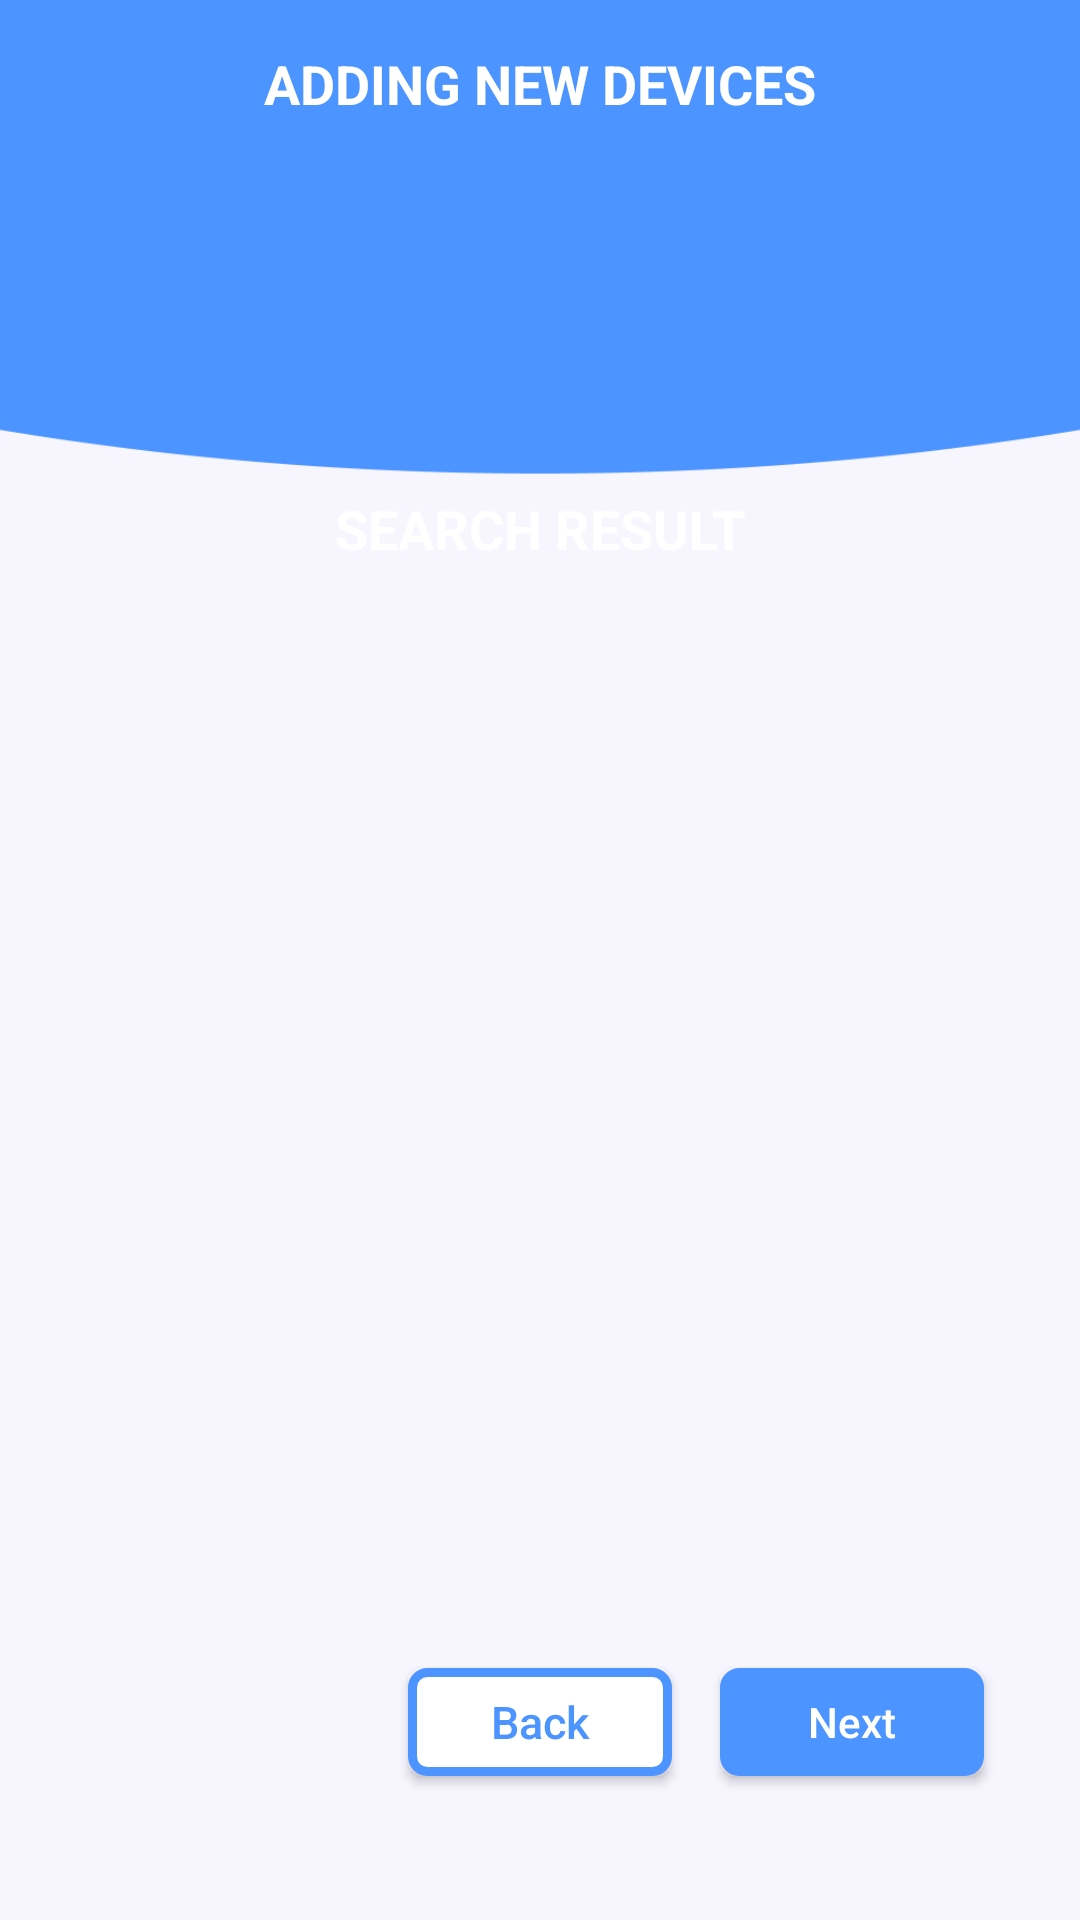

Reconstruct the res/layout file that produces this screen, plus the resources it refers to.
<!-- AndroidManifest.xml: application theme AppTheme.NoActionBar -->
<!-- res/layout/fragment_device.xml -->
<?xml version="1.0" encoding="utf-8"?>
<androidx.constraintlayout.widget.ConstraintLayout xmlns:android="http://schemas.android.com/apk/res/android"
    xmlns:app="http://schemas.android.com/apk/res-auto"
    xmlns:tools="http://schemas.android.com/tools"
    android:layout_width="match_parent"
    android:layout_height="match_parent"
    android:background="@drawable/screen_bg_device"
    tools:context=".ui.device.DeviceFragment">
    <com.google.android.material.appbar.AppBarLayout
        android:id="@+id/appBarLayout"
        android:layout_width="match_parent"
        android:layout_height="wrap_content"
        android:background="@color/white"
        app:layout_constraintTop_toTopOf="parent">

        <androidx.appcompat.widget.Toolbar
            android:id="@+id/toolbar"
            android:layout_width="match_parent"
            android:layout_height="wrap_content"
            android:minHeight="?attr/actionBarSize"
            app:layout_constraintTop_toTopOf="parent"
            android:background="@color/blue_200"
            >

            <TextView
                android:layout_width="wrap_content"
                android:layout_height="wrap_content"
                android:layout_gravity="center"
                android:text="@string/add_device"
                android:textColor="@color/white"
                android:textSize="18sp"
                android:textStyle="bold" />
        </androidx.appcompat.widget.Toolbar>
    </com.google.android.material.appbar.AppBarLayout>

    <androidx.recyclerview.widget.RecyclerView
        android:id="@+id/rv_device_list"
        android:layout_width="0dp"
        android:layout_height="wrap_content"
        android:layout_marginStart="32dp"
        android:layout_marginEnd="32dp"
        app:layout_constraintBottom_toBottomOf="parent"
        app:layout_constraintEnd_toEndOf="parent"
        app:layout_constraintStart_toStartOf="parent"
        app:layout_constraintTop_toTopOf="parent"
        tools:itemCount="3"
        tools:listitem="@layout/item_device" />

    <TextView
        android:id="@+id/tv_search_result"
        android:layout_width="wrap_content"
        android:layout_height="wrap_content"
        android:layout_marginTop="32dp"
        android:text="SEARCH RESULT"
        android:textColor="@color/white"
        android:textSize="18sp"
        android:textStyle="bold"
        app:layout_constraintBottom_toTopOf="@+id/rv_device_list"
        app:layout_constraintEnd_toEndOf="parent"
        app:layout_constraintStart_toStartOf="parent"
        app:layout_constraintTop_toTopOf="parent" />

    <androidx.appcompat.widget.AppCompatButton
        android:id="@+id/btn_back"
        android:layout_width="wrap_content"
        android:layout_height="36dp"
        android:textSize="15sp"
        android:layout_marginEnd="16dp"
        android:background="@drawable/bg_litte_button_second"
        android:text="Back"
        android:textColor="@color/blue_200"
        android:textAllCaps="false"
        app:layout_constraintEnd_toStartOf="@+id/btn_next"
        app:layout_constraintTop_toTopOf="@+id/btn_next"/>

    <androidx.appcompat.widget.AppCompatButton
        android:id="@+id/btn_next"
        android:layout_width="wrap_content"
        android:layout_height="36dp"
        android:layout_marginEnd="32dp"
        android:layout_marginBottom="48dp"
        android:textColor="@color/white"
        android:text="Next"
        android:textAllCaps="false"
        android:background="@drawable/bg_litte_button"
        app:layout_constraintBottom_toBottomOf="parent"
        app:layout_constraintEnd_toEndOf="parent"
        tools:backgroundTint="@color/blue_200" />

</androidx.constraintlayout.widget.ConstraintLayout>
<!-- res/layout/item_device.xml (included above) -->
<?xml version="1.0" encoding="utf-8"?>
<androidx.cardview.widget.CardView
    xmlns:android="http://schemas.android.com/apk/res/android"
    xmlns:app="http://schemas.android.com/apk/res-auto"
    xmlns:tools="http://schemas.android.com/tools"
    android:layout_width="match_parent"
    android:layout_height="wrap_content"
    android:layout_marginBottom="12dp"
    android:elevation="12dp"
    android:outlineAmbientShadowColor="@color/grey_500"
    app:cardCornerRadius="8dp">

    <androidx.constraintlayout.widget.ConstraintLayout
        android:layout_width="match_parent"
        android:layout_height="match_parent">

        <TextView
            android:id="@+id/tv_device"
            android:layout_width="wrap_content"
            android:layout_height="wrap_content"
            android:layout_marginStart="16dp"
            android:text="Smart Watch"
            android:textColor="@color/black"
            android:textSize="16sp"
            app:layout_constraintBottom_toBottomOf="@+id/iv_device"
            app:layout_constraintStart_toEndOf="@+id/iv_device"
            app:layout_constraintTop_toTopOf="@+id/iv_device" />

        <ImageView
            android:id="@+id/iv_device"
            android:layout_width="64dp"
            android:layout_height="64dp"
            android:layout_marginStart="4dp"
            android:layout_marginTop="16dp"
            android:layout_marginBottom="16dp"
            android:src="@drawable/img_round_watch"
            app:layout_constraintBottom_toBottomOf="parent"
            app:layout_constraintStart_toEndOf="@+id/checkBox"
            app:layout_constraintTop_toTopOf="parent" />

        <ImageView
            android:id="@+id/iv_detail"
            android:layout_width="18dp"
            android:layout_height="18dp"
            android:layout_marginEnd="16dp"
            android:src="@drawable/ic_arrow_forward"
            app:layout_constraintBottom_toBottomOf="@+id/tv_device"
            app:layout_constraintEnd_toEndOf="parent"
            app:layout_constraintTop_toTopOf="@+id/tv_device" />

        <CheckBox
            android:id="@+id/checkBox"
            android:layout_width="24dp"
            android:layout_height="24dp"
            android:layout_marginStart="4dp"
            android:button="@drawable/checkbox_selector"
            android:scaleX="0.8"
            android:scaleY="0.8"
            app:layout_constraintBottom_toBottomOf="parent"
            app:layout_constraintStart_toStartOf="parent"
            app:layout_constraintTop_toTopOf="parent" />
    </androidx.constraintlayout.widget.ConstraintLayout>
</androidx.cardview.widget.CardView>
<!-- resources referenced by this layout -->
<resources>
  <color name="black">#FF000000</color>
  <color name="blue_200">#FF4C94FF</color>
  <color name="grey_500">#33200A4D</color>
  <color name="white">#FFFFFFFF</color>
  <!-- drawable bg_litte_button (drawable) -->
  <?xml version="1.0" encoding="utf-8"?>
  <shape xmlns:android="http://schemas.android.com/apk/res/android"
      android:shape="rectangle" >
  
      <solid android:color="@color/blue_200" />
  
      <stroke
          android:width="3dp"
          android:color="@color/blue_200" />
  
      <corners
          android:radius="5dp">
      </corners>
      <padding
          android:top="0dp"
          android:right="0dp"
          android:left="0dp"
          android:bottom="0dp"/>
  
  </shape>
  <!-- drawable bg_litte_button_second (drawable) -->
  <?xml version="1.0" encoding="utf-8"?>
  <shape xmlns:android="http://schemas.android.com/apk/res/android"
      android:shape="rectangle" >
  
      <solid android:color="@color/white" />
  
      <stroke
          android:width="3dp"
          android:color="@color/blue_200" />
  
      <corners
          android:radius="5dp">
      </corners>
  
  </shape>
  <!-- drawable checkbox_selector (drawable) -->
  <?xml version="1.0" encoding="utf-8"?>
  <selector xmlns:android="http://schemas.android.com/apk/res/android" >
      <item android:drawable="@drawable/checkbox_uncheck"
          android:state_checked="false"/>
      <item android:drawable="@drawable/ic_checked"
          android:state_checked="true"/>
      <item android:drawable="@drawable/checkbox_uncheck"/>
  </selector>
  <!-- drawable screen_bg_device: png bitmap (drawable-v24, 9215 bytes) -->
  <string name="add_device">ADDING NEW DEVICES</string>
  <style name="AppTheme.NoActionBar">
          <item name="windowActionBar">false</item>
          <item name="windowNoTitle">true</item>
      </style>
  <!-- drawable checkbox_uncheck: png bitmap (drawable, 361 bytes) -->
  <!-- drawable ic_checked (drawable) -->
  <vector android:height="24dp" android:tint="#629677"
      android:viewportHeight="24" android:viewportWidth="24"
      android:width="24dp" xmlns:android="http://schemas.android.com/apk/res/android">
      <path android:fillColor="@android:color/white" android:pathData="M12,2C6.48,2 2,6.48 2,12s4.48,10 10,10 10,-4.48 10,-10S17.52,2 12,2zM10,17l-5,-5 1.41,-1.41L10,14.17l7.59,-7.59L19,8l-9,9z"/>
  </vector>
</resources>
